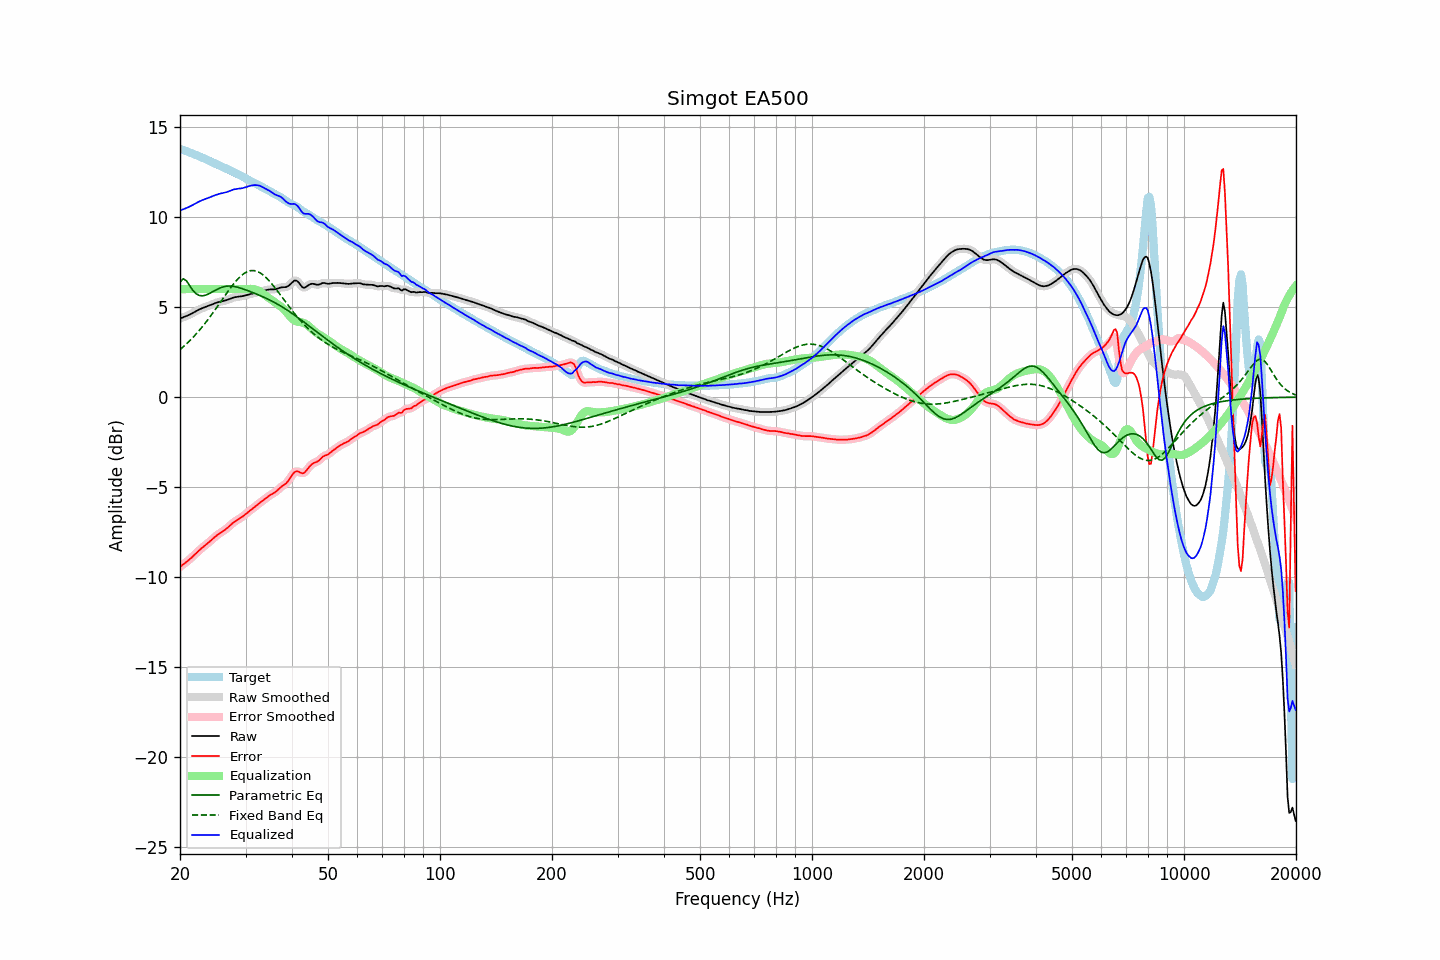

The data file committed next to this chart (first rows):
frequency, raw, error, smoothed, error_smoothed, equalization, parametric_eq, fixed_band_eq, equalized_raw, equalized_smoothed, target
20.00, 4.36, -9.43, 4.36, -9.43, 6.00, 6.39, 2.64, 10.36, 10.36, 13.80
20.20, 4.40, -9.36, 4.40, -9.36, 6.00, 6.48, 2.71, 10.40, 10.40, 13.76
20.40, 4.43, -9.30, 4.43, -9.30, 6.00, 6.58, 2.79, 10.43, 10.43, 13.73
20.61, 4.47, -9.23, 4.47, -9.23, 6.00, 6.52, 2.87, 10.47, 10.47, 13.70
20.81, 4.50, -9.16, 4.51, -9.16, 6.00, 6.46, 2.95, 10.50, 10.51, 13.66
21.02, 4.54, -9.09, 4.54, -9.09, 6.00, 6.33, 3.04, 10.54, 10.54, 13.63
21.23, 4.58, -9.01, 4.59, -9.01, 6.00, 6.20, 3.13, 10.58, 10.59, 13.60
21.44, 4.63, -8.93, 4.63, -8.93, 6.00, 6.06, 3.22, 10.63, 10.63, 13.56
21.66, 4.68, -8.85, 4.68, -8.85, 6.00, 5.93, 3.31, 10.68, 10.68, 13.53
21.87, 4.73, -8.76, 4.73, -8.76, 6.00, 5.83, 3.41, 10.73, 10.73, 13.49
22.09, 4.78, -8.68, 4.78, -8.68, 6.00, 5.74, 3.50, 10.78, 10.78, 13.45
22.31, 4.83, -8.59, 4.83, -8.59, 6.00, 5.69, 3.60, 10.83, 10.83, 13.42
22.54, 4.87, -8.51, 4.87, -8.51, 6.00, 5.65, 3.71, 10.87, 10.87, 13.38
22.76, 4.91, -8.43, 4.91, -8.43, 6.00, 5.63, 3.81, 10.91, 10.91, 13.34
22.99, 4.95, -8.35, 4.95, -8.35, 6.00, 5.63, 3.92, 10.95, 10.95, 13.30
23.22, 4.98, -8.28, 4.98, -8.28, 6.00, 5.65, 4.03, 10.98, 10.98, 13.26
23.45, 5.01, -8.21, 5.01, -8.21, 6.00, 5.67, 4.15, 11.01, 11.01, 13.22
23.69, 5.05, -8.14, 5.05, -8.14, 6.00, 5.70, 4.26, 11.05, 11.05, 13.18
23.92, 5.08, -8.06, 5.08, -8.06, 6.00, 5.74, 4.38, 11.08, 11.08, 13.14
24.16, 5.12, -7.98, 5.12, -7.98, 6.00, 5.79, 4.50, 11.12, 11.12, 13.10
24.40, 5.15, -7.90, 5.15, -7.90, 6.00, 5.84, 4.62, 11.15, 11.15, 13.05
24.65, 5.19, -7.82, 5.19, -7.82, 6.00, 5.89, 4.75, 11.19, 11.19, 13.01
24.89, 5.22, -7.74, 5.22, -7.75, 6.00, 5.94, 4.87, 11.22, 11.22, 12.97
25.14, 5.25, -7.67, 5.25, -7.67, 6.00, 5.98, 5.00, 11.25, 11.25, 12.93
25.39, 5.28, -7.61, 5.28, -7.61, 6.00, 6.03, 5.13, 11.28, 11.28, 12.89
25.65, 5.30, -7.55, 5.30, -7.55, 6.00, 6.07, 5.26, 11.30, 11.30, 12.85
25.91, 5.32, -7.49, 5.32, -7.49, 6.00, 6.10, 5.39, 11.32, 11.32, 12.81
26.16, 5.34, -7.43, 5.34, -7.43, 6.00, 6.13, 5.52, 11.34, 11.34, 12.77
26.43, 5.36, -7.37, 5.36, -7.37, 6.00, 6.15, 5.64, 11.36, 11.36, 12.73
26.69, 5.39, -7.30, 5.39, -7.30, 6.00, 6.16, 5.77, 11.39, 11.39, 12.69
26.96, 5.42, -7.23, 5.42, -7.22, 6.00, 6.17, 5.90, 11.42, 11.42, 12.65
27.23, 5.46, -7.14, 5.46, -7.14, 6.00, 6.17, 6.02, 11.46, 11.46, 12.60
27.50, 5.49, -7.06, 5.49, -7.06, 6.00, 6.17, 6.14, 11.49, 11.49, 12.55
27.77, 5.52, -6.99, 5.52, -6.99, 6.00, 6.16, 6.25, 11.52, 11.52, 12.51
28.05, 5.55, -6.92, 5.55, -6.92, 6.00, 6.14, 6.36, 11.55, 11.55, 12.47
28.33, 5.57, -6.86, 5.57, -6.86, 6.00, 6.12, 6.47, 11.57, 11.57, 12.42
28.62, 5.58, -6.80, 5.58, -6.80, 6.00, 6.10, 6.57, 11.58, 11.58, 12.38
28.90, 5.59, -6.75, 5.59, -6.75, 6.00, 6.07, 6.66, 11.59, 11.59, 12.34
29.19, 5.60, -6.69, 5.60, -6.69, 6.00, 6.05, 6.74, 11.60, 11.60, 12.29
29.48, 5.61, -6.63, 5.61, -6.63, 6.00, 6.02, 6.81, 11.61, 11.61, 12.24
29.78, 5.64, -6.56, 5.64, -6.56, 6.00, 5.99, 6.88, 11.64, 11.64, 12.20
30.08, 5.66, -6.49, 5.66, -6.49, 6.00, 5.95, 6.93, 11.66, 11.66, 12.15
30.38, 5.69, -6.41, 5.69, -6.41, 6.01, 5.92, 6.98, 11.69, 11.69, 12.10
30.68, 5.71, -6.34, 5.71, -6.34, 6.01, 5.89, 7.00, 11.72, 11.72, 12.05
30.99, 5.73, -6.27, 5.73, -6.27, 6.01, 5.85, 7.03, 11.75, 11.75, 12.01
31.30, 5.76, -6.21, 5.76, -6.21, 6.01, 5.82, 7.03, 11.77, 11.77, 11.96
31.61, 5.78, -6.14, 5.78, -6.14, 6.00, 5.78, 7.03, 11.78, 11.78, 11.92
31.93, 5.80, -6.07, 5.80, -6.07, 5.98, 5.75, 7.01, 11.78, 11.78, 11.87
32.24, 5.83, -5.99, 5.83, -5.99, 5.95, 5.71, 6.99, 11.77, 11.77, 11.82
32.57, 5.85, -5.92, 5.85, -5.92, 5.90, 5.67, 6.94, 11.76, 11.76, 11.77
32.89, 5.87, -5.85, 5.87, -5.85, 5.85, 5.63, 6.90, 11.73, 11.73, 11.72
33.22, 5.89, -5.78, 5.89, -5.78, 5.79, 5.59, 6.83, 11.68, 11.68, 11.67
33.55, 5.91, -5.72, 5.91, -5.72, 5.72, 5.56, 6.77, 11.64, 11.64, 11.63
33.89, 5.93, -5.65, 5.93, -5.65, 5.66, 5.51, 6.69, 11.59, 11.59, 11.58
34.23, 5.95, -5.58, 5.95, -5.58, 5.59, 5.47, 6.60, 11.54, 11.54, 11.53
34.57, 5.97, -5.51, 5.97, -5.51, 5.52, 5.43, 6.51, 11.49, 11.49, 11.48
34.92, 5.98, -5.45, 5.98, -5.45, 5.46, 5.39, 6.41, 11.45, 11.44, 11.43
35.27, 5.99, -5.40, 5.98, -5.40, 5.40, 5.34, 6.30, 11.39, 11.38, 11.38
35.62, 5.99, -5.35, 5.99, -5.35, 5.34, 5.29, 6.20, 11.32, 11.32, 11.33
35.97, 5.99, -5.30, 5.99, -5.29, 5.27, 5.25, 6.08, 11.26, 11.27, 11.29
... 635 more rows
